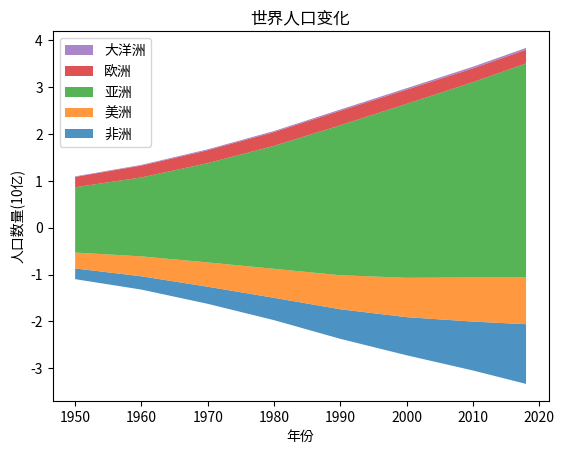

Generate this figure with matplotlib:
import numpy as np
#导入pyplot模块
import matplotlib.pyplot as plt

#使用中文字体
import matplotlib as mpl

mpl.rcParams['font.family']=['Microsoft Yahei', 'sans-serif']
mpl.rcParams['axes.unicode_minus']=False

# data from United Nations World Population Prospects (Revision 2019)
# https://population.un.org/wpp/, license: CC BY 3.0 IGO
year = [1950, 1960, 1970, 1980, 1990, 2000, 2010, 2018]
population_by_continent = {
    '非洲': [.228, .284, .365, .477, .631, .814, 1.044, 1.275],
    '美洲': [.340, .425, .519, .619, .727, .840, .943, 1.006],
    '亚洲': [1.394, 1.686, 2.120, 2.625, 3.202, 3.714, 4.169, 4.560],
    '欧洲': [.220, .253, .276, .295, .310, .303, .294, .293],
    '大洋洲': [.012, .015, .019, .022, .026, .031, .036, .039],
}

plt.stackplot(year, population_by_continent.values(),
              labels=population_by_continent.keys(), alpha=0.8,
              baseline="weighted_wiggle")
plt.legend(loc='upper left', reverse=True)
plt.title('世界人口变化')
plt.xlabel('年份')
plt.ylabel('人口数量(10亿)')
plt.show()
